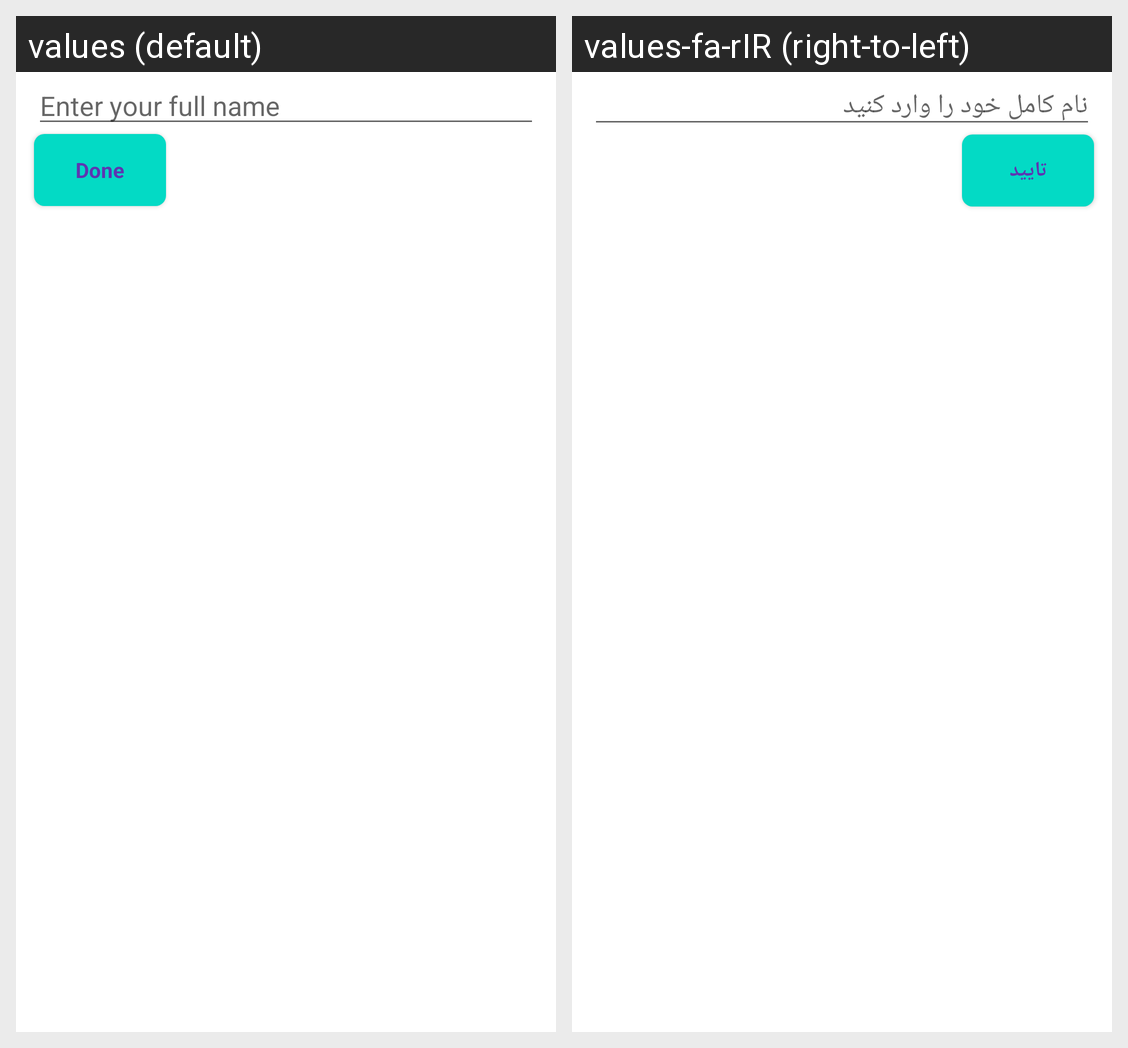

Translations of the strings shown on this Android screen, per locale in the grid:
Android screen res/layout/activity_edit_profile.xml rendered under 2 locales, left to right: values (default), values-fa-rIR (right-to-left). Device: Nexus 5 (rendered at 1080×1920; each locale shown at half size, 540×960, under a caption strip naming it); theme Theme.MyApp.
Strings drawn on this screen, with the default value and each locale's value (text and hints the layout hard-codes, and strings that could not be matched under every locale, appear in the picture but are not listed):

editProfileHint
  values: Enter your full name
  values-fa-rIR: نام کامل خود را وارد کنید

done
  values: Done
  values-fa-rIR: تایید
